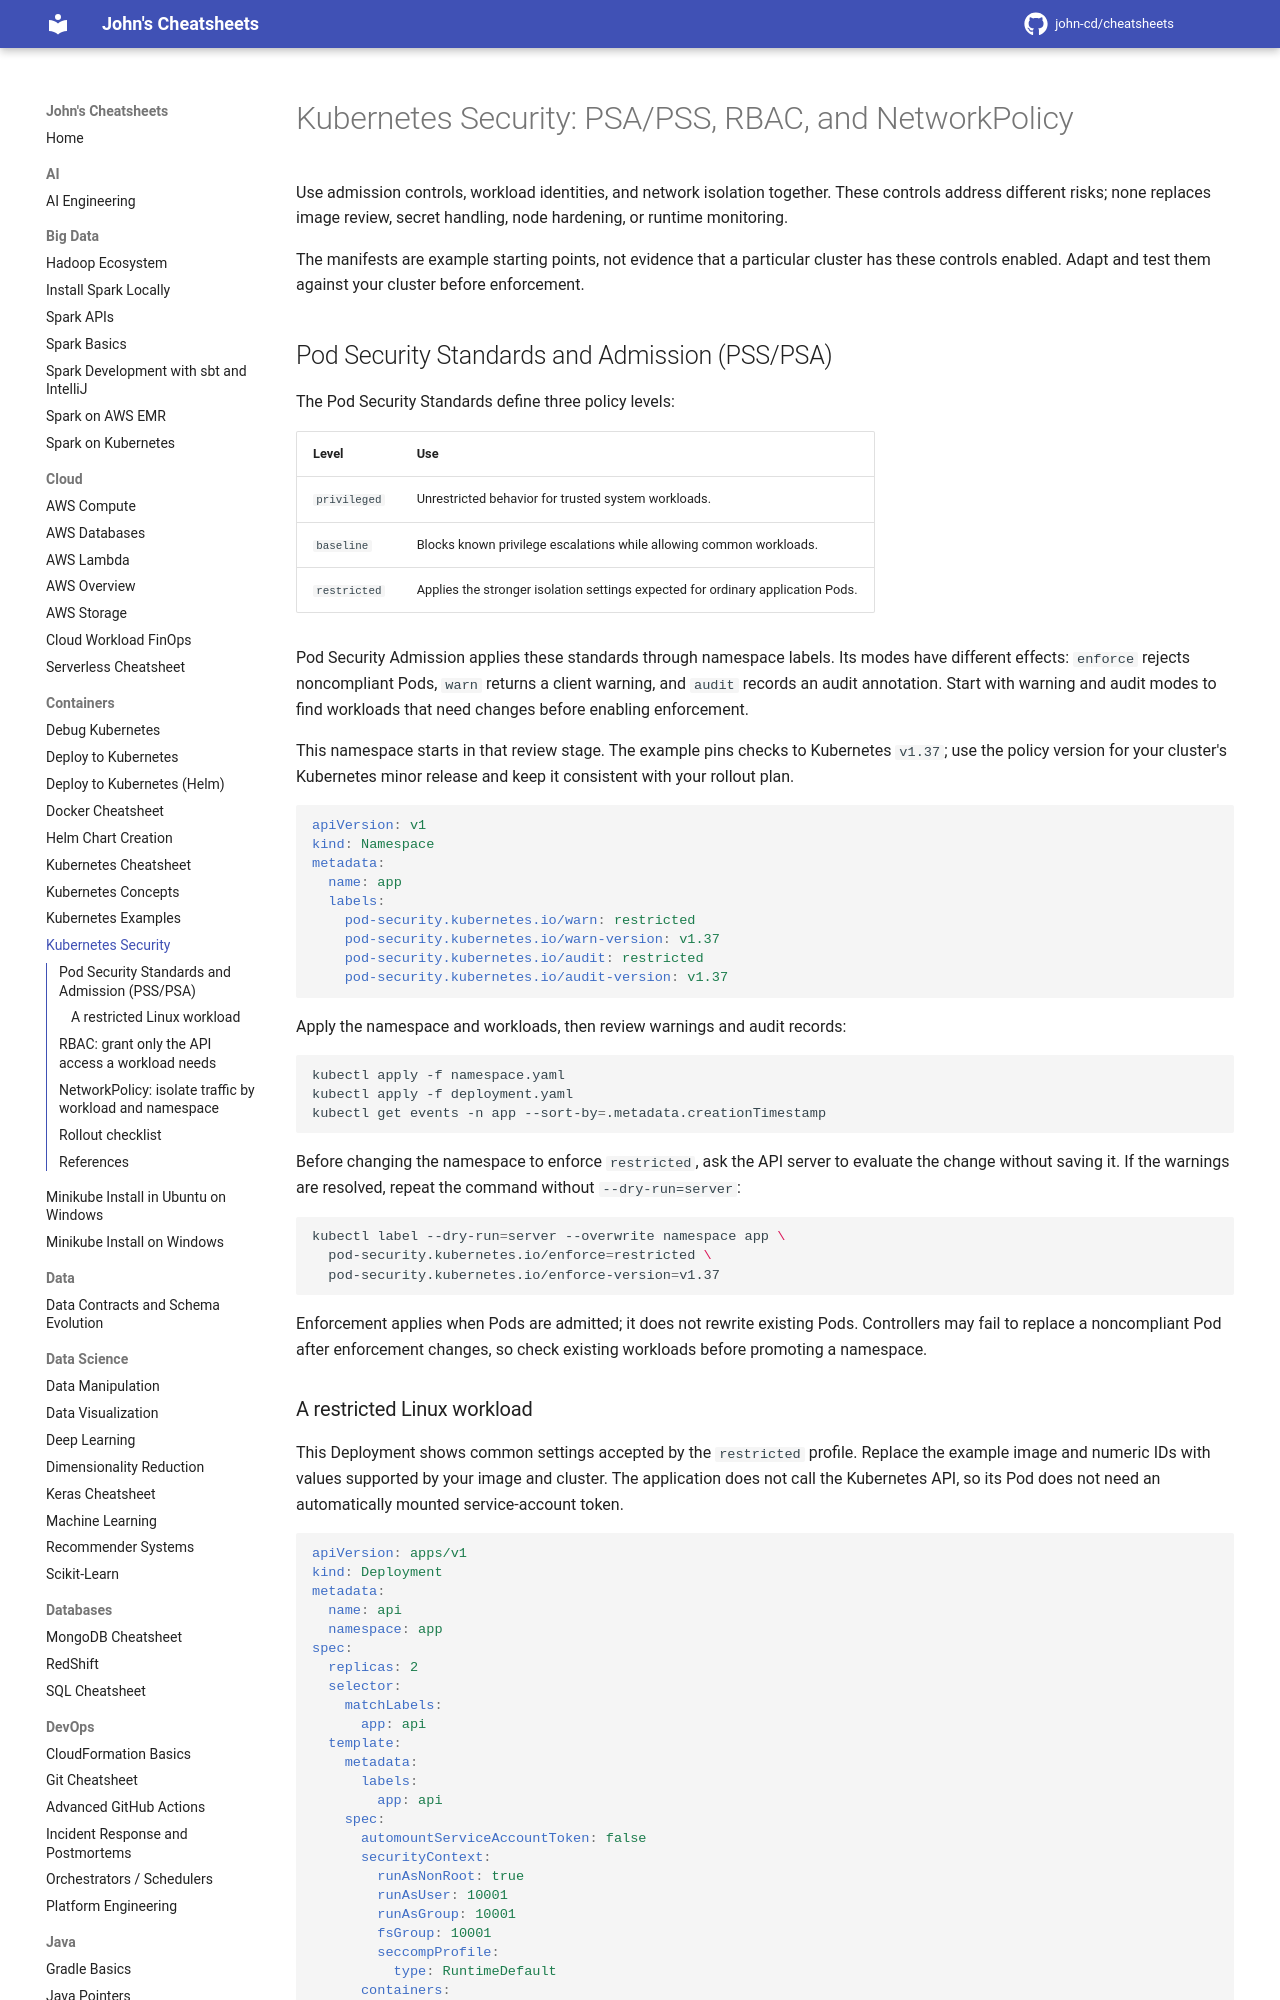

repository: john-cd/cheatsheets · page: Containers/Kubernetes_Security/index.html · generator: mkdocs

---
title: Kubernetes Security
tags: Kubernetes Security
---

<!-- TODO Reviewed ??-??-2026 -->

# Kubernetes Security: PSA/PSS, RBAC, and NetworkPolicy

Use admission controls, workload identities, and network isolation together. These controls address different risks; none replaces image review, secret handling, node hardening, or runtime monitoring.

The manifests are example starting points, not evidence that a particular cluster has these controls enabled. Adapt and test them against your cluster before enforcement.

## Pod Security Standards and Admission (PSS/PSA)

The Pod Security Standards define three policy levels:

| Level        | Use                                                                             |
| ------------ | ------------------------------------------------------------------------------- |
| `privileged` | Unrestricted behavior for trusted system workloads.                             |
| `baseline`   | Blocks known privilege escalations while allowing common workloads.             |
| `restricted` | Applies the stronger isolation settings expected for ordinary application Pods. |

Pod Security Admission applies these standards through namespace labels. Its modes have different effects: `enforce` rejects noncompliant Pods, `warn` returns a client warning, and `audit` records an audit annotation. Start with warning and audit modes to find workloads that need changes before enabling enforcement.

This namespace starts in that review stage. The example pins checks to Kubernetes `v1.37`; use the policy version for your cluster's Kubernetes minor release and keep it consistent with your rollout plan.

```yaml
apiVersion: v1
kind: Namespace
metadata:
  name: app
  labels:
    pod-security.kubernetes.io/warn: restricted
    pod-security.kubernetes.io/warn-version: v1.37
    pod-security.kubernetes.io/audit: restricted
    pod-security.kubernetes.io/audit-version: v1.37
```

Apply the namespace and workloads, then review warnings and audit records:

```shell
kubectl apply -f namespace.yaml
kubectl apply -f deployment.yaml
kubectl get events -n app --sort-by=.metadata.creationTimestamp
```

Before changing the namespace to enforce `restricted`, ask the API server to evaluate the change without saving it. If the warnings are resolved, repeat the command without `--dry-run=server`:

```shell
kubectl label --dry-run=server --overwrite namespace app \
  pod-security.kubernetes.io/enforce=restricted \
  pod-security.kubernetes.io/enforce-version=v1.37
```

Enforcement applies when Pods are admitted; it does not rewrite existing Pods. Controllers may fail to replace a noncompliant Pod after enforcement changes, so check existing workloads before promoting a namespace.
